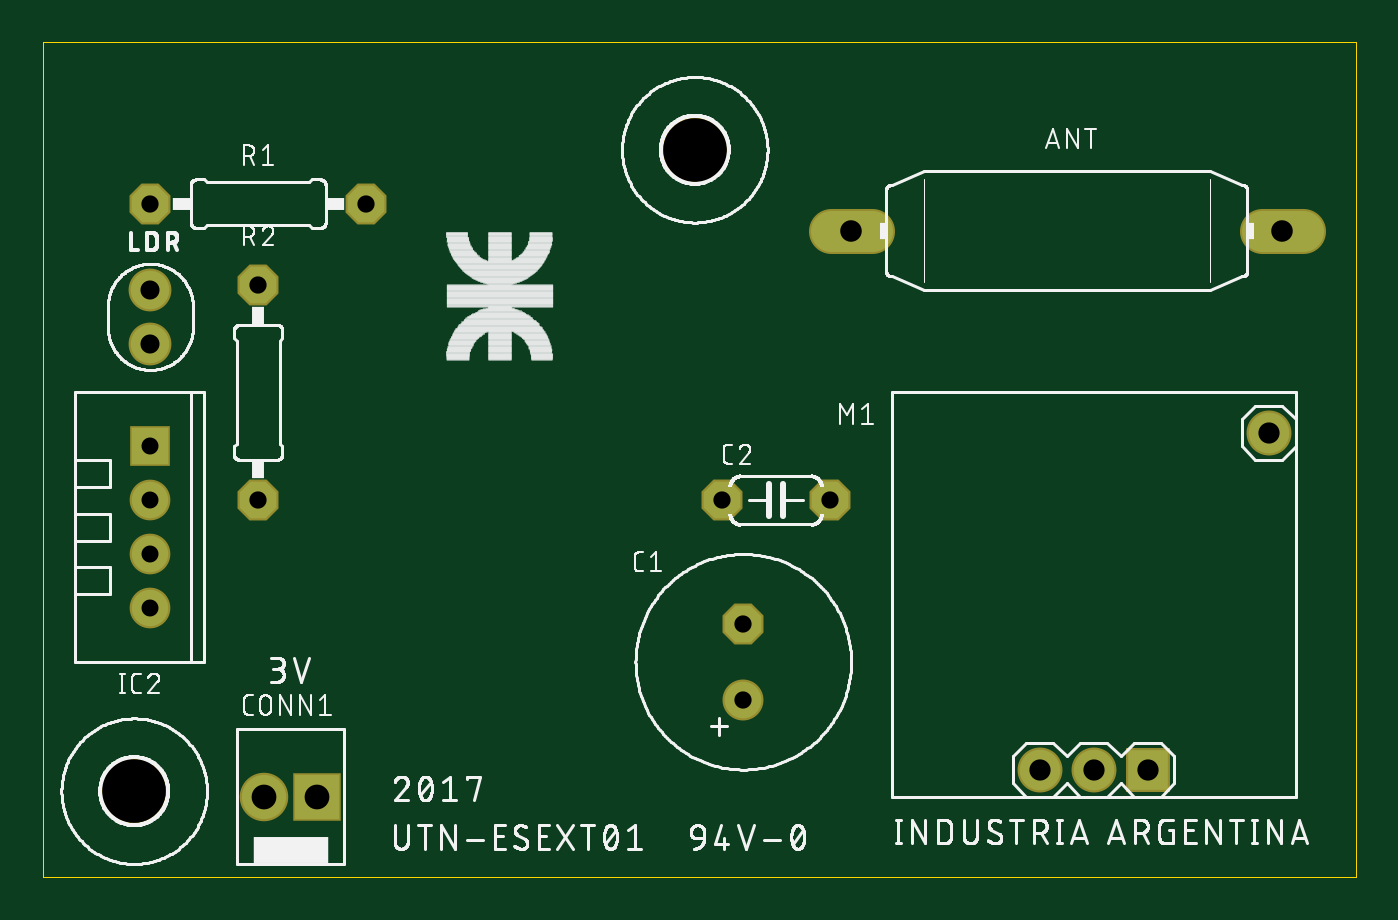
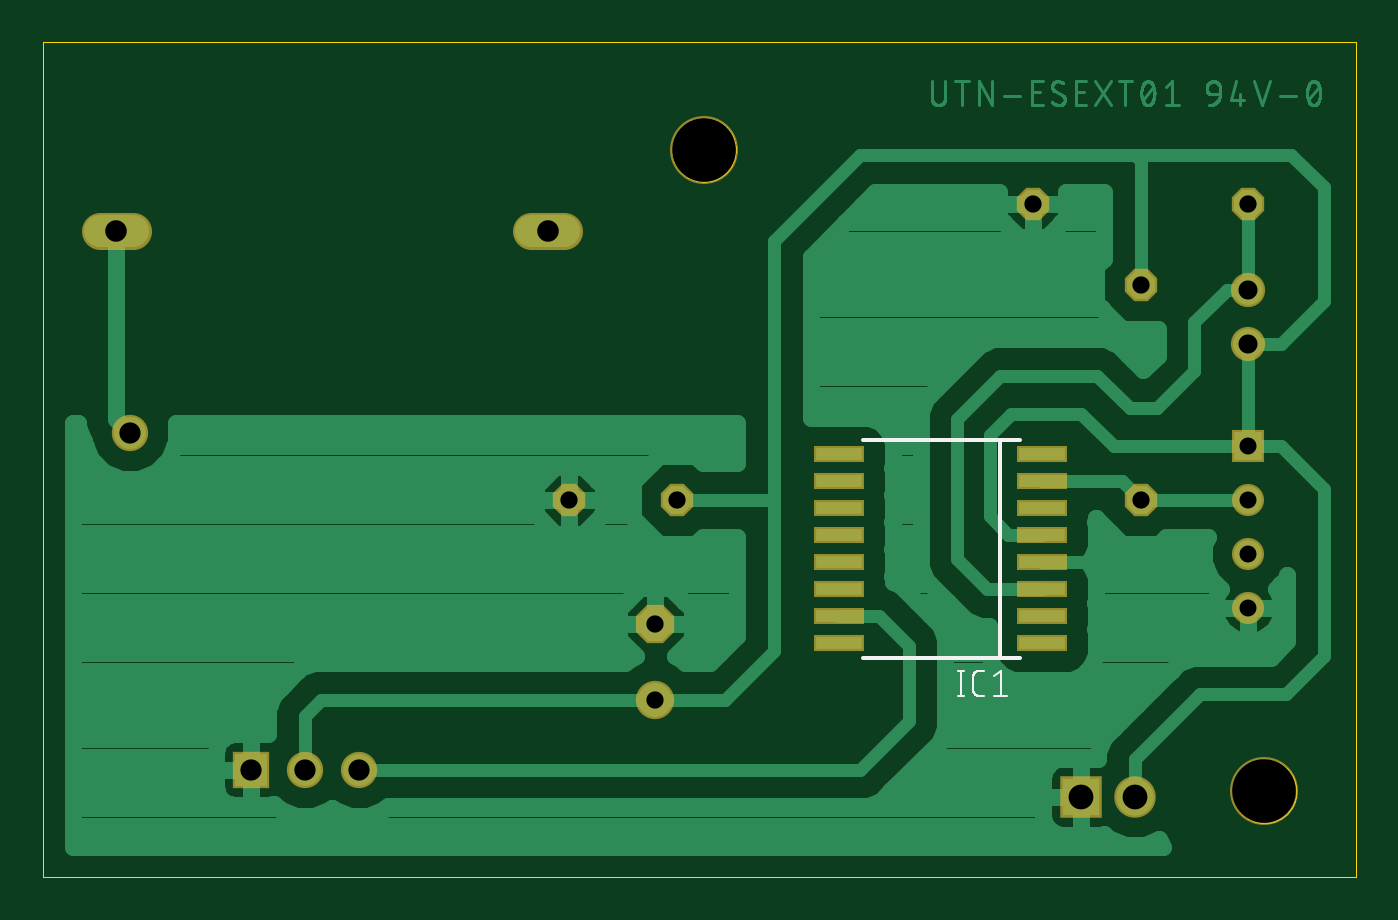
Circuit board: 9 layer files. Board 61.9 x 39.4 mm.
- paste: UTN-ESEXT01.bcream.ger (462 bytes)
- outline: UTN-ESEXT01.boardoutline.ger (10429 bytes)
- bottom_copper: UTN-ESEXT01.bottomlayer.ger (27461 bytes)
- bottom_silk: UTN-ESEXT01.bottomsilkscreen.ger (1758 bytes)
- bottom_mask: UTN-ESEXT01.bottomsoldermask.ger (1312 bytes)
- drill: UTN-ESEXT01.drills.xln (404 bytes)
- top_copper: UTN-ESEXT01.toplayer.ger (855 bytes)
- top_silk: UTN-ESEXT01.topsilkscreen.ger (135035 bytes)
- top_mask: UTN-ESEXT01.topsoldermask.ger (920 bytes)

=== paste: UTN-ESEXT01.bcream.ger ===
G75*
%MOIN*%
%OFA0B0*%
%FSLAX25Y25*%
%IPPOS*%
%LPD*%
%AMOC8*
5,1,8,0,0,1.08239X$1,22.5*
%
%ADD10R,0.08661X0.02362*%
D10*
X0060801Y0046100D03*
X0060801Y0051100D03*
X0060801Y0056100D03*
X0060801Y0061100D03*
X0060801Y0066100D03*
X0060801Y0071100D03*
X0060801Y0076100D03*
X0060801Y0081100D03*
X0098498Y0081100D03*
X0098498Y0076100D03*
X0098498Y0071100D03*
X0098498Y0066100D03*
X0098498Y0061100D03*
X0098498Y0056100D03*
X0098498Y0051100D03*
X0098498Y0046100D03*
M02*

=== outline: UTN-ESEXT01.boardoutline.ger (10429 bytes, source omitted) ===
=== bottom_copper: UTN-ESEXT01.bottomlayer.ger (27461 bytes, source omitted) ===
=== bottom_silk: UTN-ESEXT01.bottomsilkscreen.ger ===
G75*
%MOIN*%
%OFA0B0*%
%FSLAX25Y25*%
%IPPOS*%
%LPD*%
%AMOC8*
5,1,8,0,0,1.08239X$1,22.5*
%
%ADD10C,0.00800*%
%ADD11C,0.00400*%
D10*
X0065033Y0043364D02*
X0068675Y0043364D01*
X0068675Y0083836D01*
X0065033Y0083836D01*
X0068675Y0083836D02*
X0094167Y0083836D01*
X0094167Y0043364D02*
X0068675Y0043364D01*
D11*
X0069856Y0036300D02*
X0067300Y0036300D01*
X0068578Y0036300D02*
X0068578Y0040900D01*
X0069856Y0039878D01*
X0071574Y0040900D02*
X0072596Y0040900D01*
X0072658Y0040898D01*
X0072719Y0040893D01*
X0072780Y0040883D01*
X0072841Y0040870D01*
X0072900Y0040854D01*
X0072958Y0040834D01*
X0073015Y0040810D01*
X0073071Y0040783D01*
X0073125Y0040753D01*
X0073177Y0040719D01*
X0073226Y0040683D01*
X0073274Y0040643D01*
X0073319Y0040601D01*
X0073361Y0040556D01*
X0073401Y0040508D01*
X0073437Y0040459D01*
X0073471Y0040407D01*
X0073501Y0040353D01*
X0073528Y0040297D01*
X0073552Y0040240D01*
X0073572Y0040182D01*
X0073588Y0040123D01*
X0073601Y0040062D01*
X0073611Y0040001D01*
X0073616Y0039940D01*
X0073618Y0039878D01*
X0073619Y0039878D02*
X0073619Y0037322D01*
X0073618Y0037322D02*
X0073616Y0037260D01*
X0073611Y0037199D01*
X0073601Y0037138D01*
X0073588Y0037077D01*
X0073572Y0037018D01*
X0073552Y0036960D01*
X0073528Y0036903D01*
X0073501Y0036847D01*
X0073471Y0036793D01*
X0073437Y0036741D01*
X0073401Y0036692D01*
X0073361Y0036644D01*
X0073319Y0036599D01*
X0073274Y0036557D01*
X0073226Y0036517D01*
X0073177Y0036481D01*
X0073125Y0036447D01*
X0073071Y0036417D01*
X0073015Y0036390D01*
X0072958Y0036366D01*
X0072900Y0036346D01*
X0072841Y0036330D01*
X0072780Y0036317D01*
X0072719Y0036307D01*
X0072658Y0036302D01*
X0072596Y0036300D01*
X0071574Y0036300D01*
X0075417Y0036300D02*
X0076439Y0036300D01*
X0075928Y0036300D02*
X0075928Y0040900D01*
X0076439Y0040900D02*
X0075417Y0040900D01*
M02*

=== bottom_mask: UTN-ESEXT01.bottomsoldermask.ger ===
G75*
%MOIN*%
%OFA0B0*%
%FSLAX25Y25*%
%IPPOS*%
%LPD*%
%AMOC8*
5,1,8,0,0,1.08239X$1,22.5*
%
%ADD10OC8,0.07100*%
%ADD11C,0.07100*%
%ADD12OC8,0.06000*%
%ADD13C,0.06800*%
%ADD14C,0.06737*%
%ADD15R,0.06737X0.06737*%
%ADD16C,0.06343*%
%ADD17R,0.05950X0.05950*%
%ADD18C,0.05950*%
%ADD19C,0.07700*%
%ADD20R,0.07700X0.07700*%
%ADD21C,0.12611*%
%ADD22R,0.09461X0.03162*%
D10*
X0132600Y0049600D03*
D11*
X0132600Y0035600D03*
D12*
X0128600Y0072600D03*
X0148600Y0072600D03*
X0062600Y0127600D03*
X0042600Y0112600D03*
X0022600Y0127600D03*
X0042600Y0072600D03*
D13*
X0149600Y0122600D02*
X0155600Y0122600D01*
X0229600Y0122600D02*
X0235600Y0122600D01*
D14*
X0230100Y0085100D03*
X0197600Y0022600D03*
X0187600Y0022600D03*
D15*
X0207600Y0022600D03*
D16*
X0022600Y0101600D03*
X0022600Y0111600D03*
D17*
X0022600Y0082600D03*
D18*
X0022600Y0072600D03*
X0022600Y0062600D03*
X0022600Y0052600D03*
D19*
X0043600Y0017600D03*
D20*
X0053600Y0017600D03*
D21*
X0019600Y0018600D03*
X0123600Y0137600D03*
D22*
X0098498Y0081100D03*
X0098498Y0076100D03*
X0098498Y0071100D03*
X0098498Y0066100D03*
X0098498Y0061100D03*
X0098498Y0056100D03*
X0098498Y0051100D03*
X0098498Y0046100D03*
X0060801Y0046100D03*
X0060801Y0051100D03*
X0060801Y0056100D03*
X0060801Y0061100D03*
X0060801Y0066100D03*
X0060801Y0071100D03*
X0060801Y0076100D03*
X0060801Y0081100D03*
M02*

=== drill: UTN-ESEXT01.drills.xln ===
%
M48
M72
T01C0.0315
T02C0.0320
T03C0.0354
T04C0.0394
T05C0.0400
T06C0.0460
T07C0.1181
%
T01
X2260Y5260
X2260Y6260
X2260Y7260
X2260Y8260
T02
X4260Y7260
X4260Y11260
X2260Y12760
X6260Y12760
X12860Y7260
X14860Y7260
X13260Y4960
X13260Y3560
T03
X2260Y10160
X2260Y11160
T04
X18760Y2260
X19760Y2260
X20760Y2260
X23010Y8510
T05
X23260Y12260
X15260Y12260
T06
X5360Y1760
X4360Y1760
T07
X1960Y1860
X12360Y13760
M30

=== top_copper: UTN-ESEXT01.toplayer.ger ===
G75*
%MOIN*%
%OFA0B0*%
%FSLAX25Y25*%
%IPPOS*%
%LPD*%
%AMOC8*
5,1,8,0,0,1.08239X$1,22.5*
%
%ADD10OC8,0.06800*%
%ADD11C,0.06800*%
%ADD12C,0.07600*%
%ADD13C,0.07537*%
%ADD14R,0.07537X0.07537*%
%ADD15C,0.07143*%
%ADD16R,0.06750X0.06750*%
%ADD17C,0.06750*%
%ADD18C,0.08200*%
%ADD19R,0.08200X0.08200*%
D10*
X0042600Y0072600D03*
X0042600Y0112600D03*
X0022600Y0127600D03*
X0062600Y0127600D03*
X0128600Y0072600D03*
X0148600Y0072600D03*
X0132600Y0049600D03*
D11*
X0132600Y0035600D03*
D12*
X0148800Y0122600D02*
X0156400Y0122600D01*
X0228800Y0122600D02*
X0236400Y0122600D01*
D13*
X0230100Y0085100D03*
X0197600Y0022600D03*
X0187600Y0022600D03*
D14*
X0207600Y0022600D03*
D15*
X0022600Y0101600D03*
X0022600Y0111600D03*
D16*
X0022600Y0082600D03*
D17*
X0022600Y0072600D03*
X0022600Y0062600D03*
X0022600Y0052600D03*
D18*
X0043600Y0017600D03*
D19*
X0053600Y0017600D03*
M02*

=== top_silk: UTN-ESEXT01.topsilkscreen.ger (135035 bytes, source omitted) ===
=== top_mask: UTN-ESEXT01.topsoldermask.ger ===
G75*
%MOIN*%
%OFA0B0*%
%FSLAX25Y25*%
%IPPOS*%
%LPD*%
%AMOC8*
5,1,8,0,0,1.08239X$1,22.5*
%
%ADD10OC8,0.07600*%
%ADD11C,0.07600*%
%ADD12C,0.08400*%
%ADD13C,0.08337*%
%ADD14R,0.08337X0.08337*%
%ADD15C,0.07943*%
%ADD16R,0.07550X0.07550*%
%ADD17C,0.07550*%
%ADD18C,0.09000*%
%ADD19R,0.09000X0.09000*%
%ADD20C,0.12611*%
D10*
X0042600Y0072600D03*
X0042600Y0112600D03*
X0022600Y0127600D03*
X0062600Y0127600D03*
X0128600Y0072600D03*
X0148600Y0072600D03*
X0132600Y0049600D03*
D11*
X0132600Y0035600D03*
D12*
X0148800Y0122600D02*
X0156400Y0122600D01*
X0228800Y0122600D02*
X0236400Y0122600D01*
D13*
X0230100Y0085100D03*
X0197600Y0022600D03*
X0187600Y0022600D03*
D14*
X0207600Y0022600D03*
D15*
X0022600Y0101600D03*
X0022600Y0111600D03*
D16*
X0022600Y0082600D03*
D17*
X0022600Y0072600D03*
X0022600Y0062600D03*
X0022600Y0052600D03*
D18*
X0043600Y0017600D03*
D19*
X0053600Y0017600D03*
D20*
X0019600Y0018600D03*
X0123600Y0137600D03*
M02*

